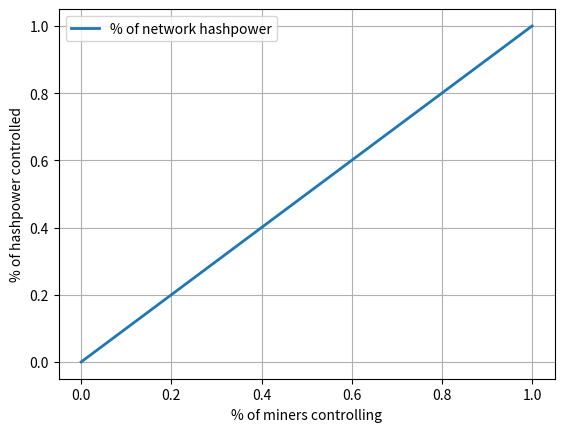

Write Python code to recreate this figure. (Note: this script raises an exception after producing the figure.)
# throwaway plots for illustration on Medium

import pandas as pd
import matplotlib.pyplot as plt

# "Ideal" distribution - 45 degree line
ideal_x = [i / 10 for i in list(range(0, 10))] + [1]
ideal_y = ideal_x
ideal_df = pd.DataFrame(index=ideal_x, data={'% of network hashpower': ideal_y})
ax = ideal_df.plot(linewidth=2)
ax.set_xlabel('% of miners controlling')
ax.set_ylabel('% of hashpower controlled')
ax.grid(which='both')
plt.savefig('C:/Users/<user>/Dropbox/Projects/asic_sim/ideal_dist.png')
plt.close()

# "Worst-case" distribution - right angle
wc_x = [i / 100 for i in list(range(0, 100))] + [1]
wc_y = [0, .99] + [.99 + (i * (1 - .99) / 99) for i in range(1, 100)]
wc_df = pd.DataFrame(index=wc_x, data={'% of network hashpower': wc_y})
ax2 = wc_df.plot(linewidth=2)
ax2.set_xlabel('% of miners controlling')
ax2.set_ylabel('% of hashpower controlled')
ax2.grid(which='both')
plt.savefig('C:/Users/<user>/Dropbox/Projects/asic_sim/wc_dist.png')
plt.close()
